Photos from the image-classification dataset "mantarlar" in the GitHub repository akatakan/Edible-Mushroom-Classifier. Its 3 classes are: yenebilen, yenilebilen, zehirli.

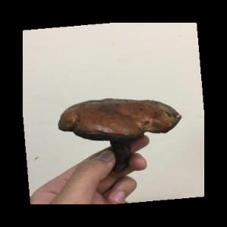
Label: yenebilen

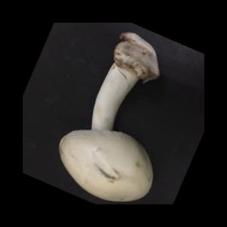
Label: yenilebilen

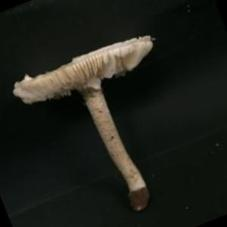
Label: zehirli

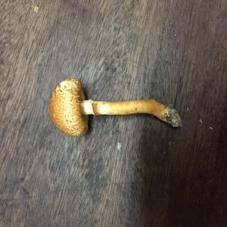
Label: zehirli

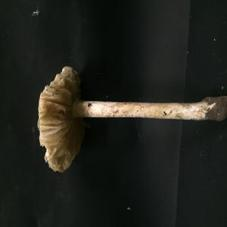
Label: zehirli

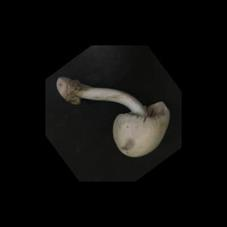
Label: yenebilen
